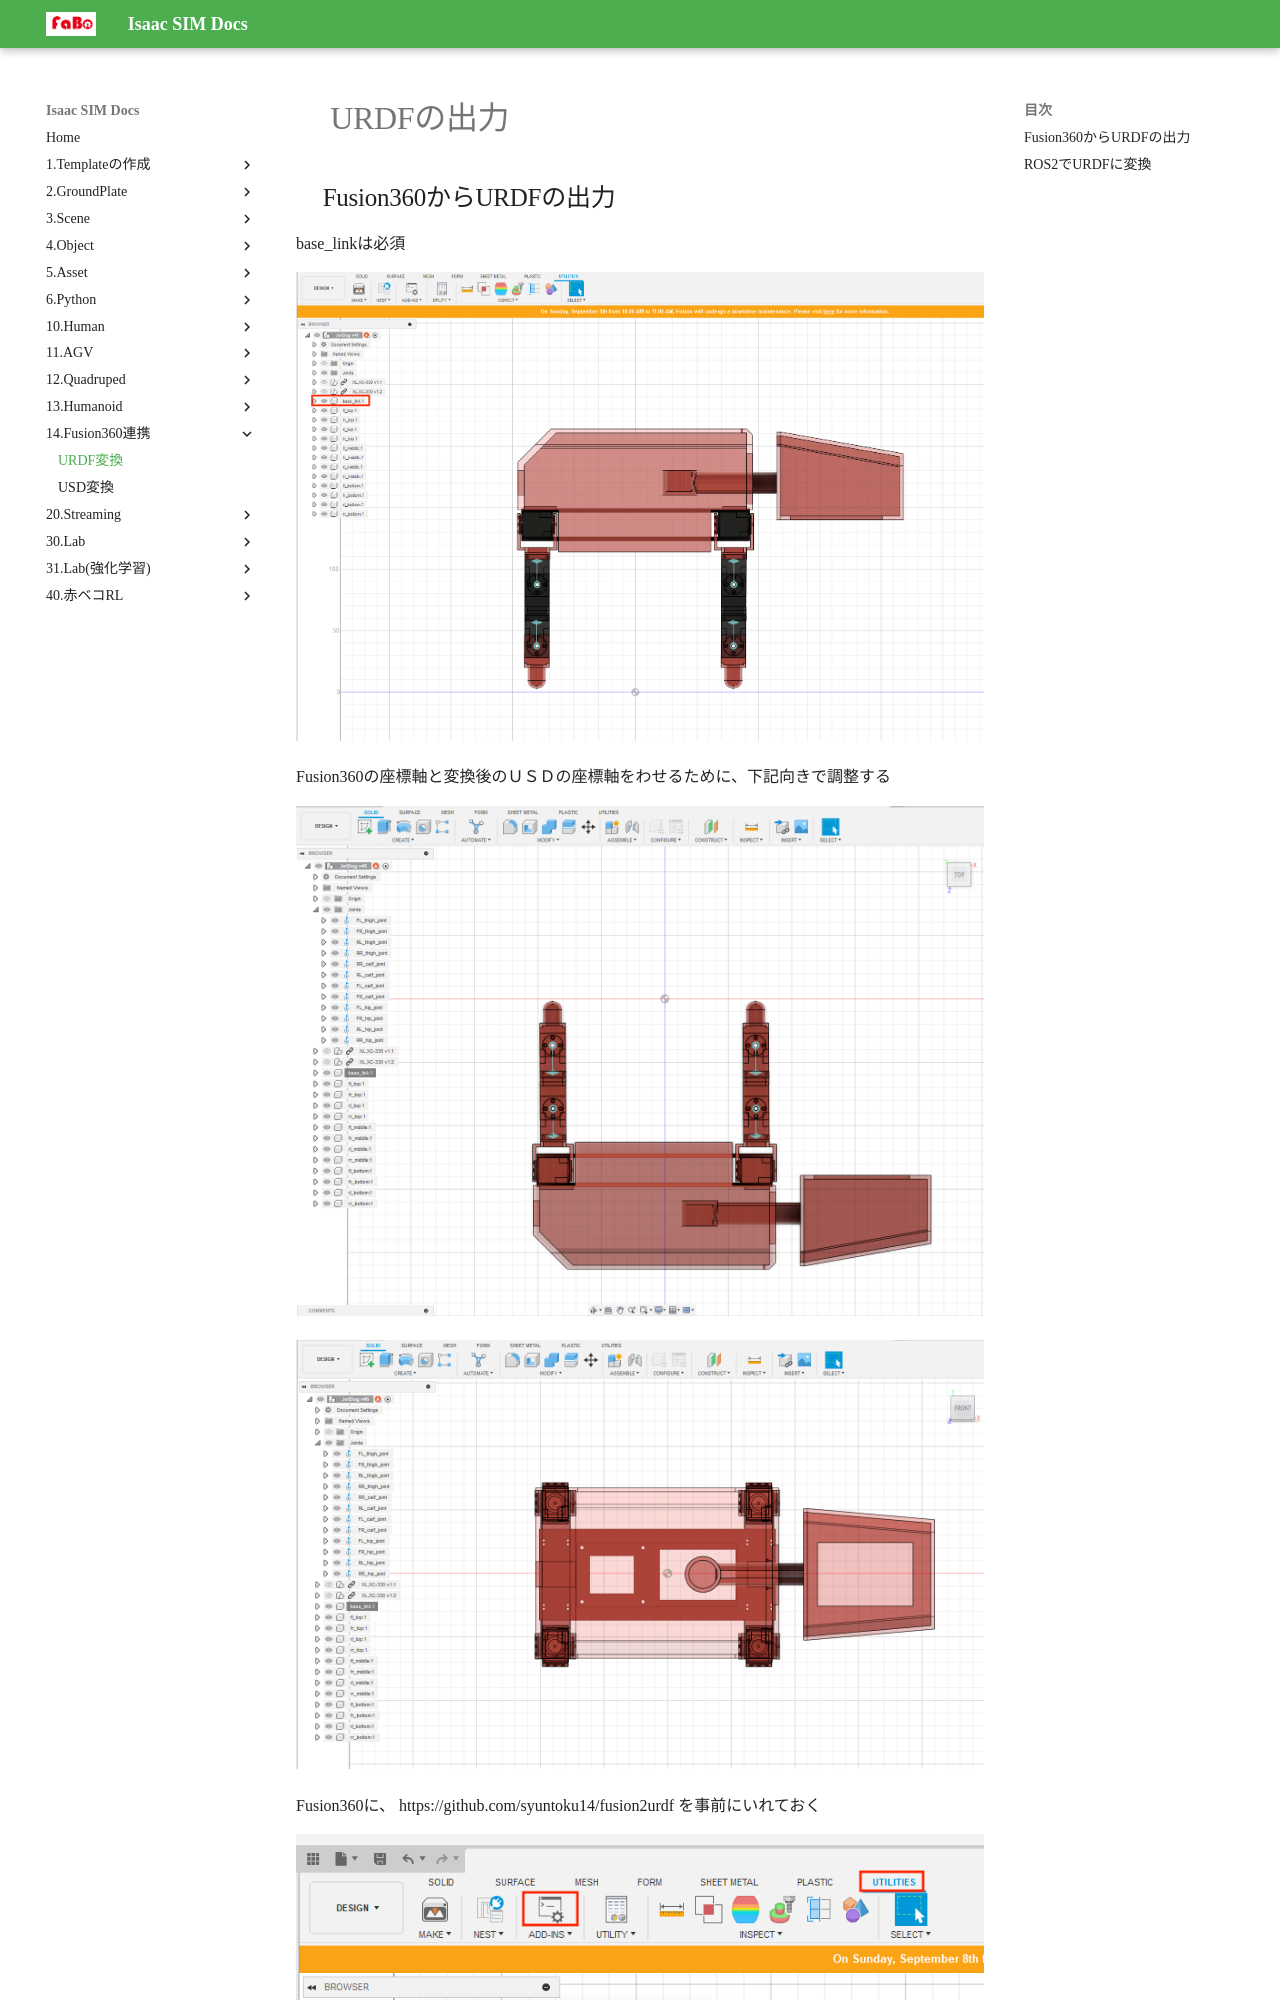

repository: FaBoPlatform/IsaacDocs · page: fusion360/urdf.html · generator: mkdocs

# URDFの出力

## Fusion360からURDFの出力

base_linkは必須

![](./img/urdf001.png)

Fusion360の座標軸と変換後のＵＳＤの座標軸をわせるために、下記向きで調整する

![](./img/urdf004.png)

![](./img/urdf005.png)

Fusion360に、 https://github.com/syuntoku14/fusion2urdf を事前にいれておく

![](./img/urdf002.png)

![](./img/urdf003.png)
